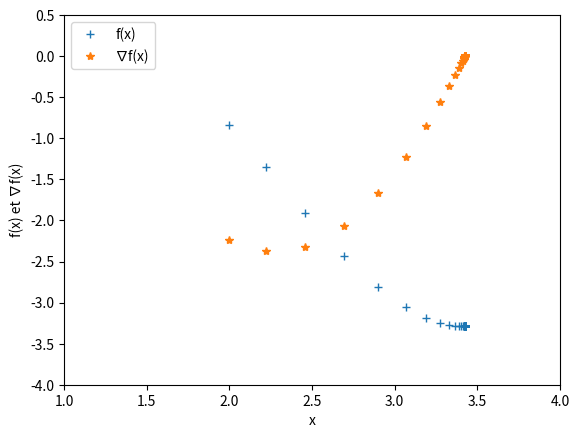

Here is the Python script that generated this plot:
# -*- coding: utf-8 -*-
""" ARF - TME3, Descente de gradient

Auteurs:
* BIZZOZZERO Nicolas
* BALDE Ahmed
"""

import numpy as np
from numpy import random
import matplotlib.pyplot as plt
from matplotlib import cm
from mpl_toolkits.mplot3d import Axes3D


def make_grid(data=None, xmin=-5, xmax=5, ymin=-5, ymax=5, step=20):
    """ Cree une grille sous forme de matrice 2d de la liste des points
    :return: une matrice 2d contenant les points de la grille, la liste x, la
    liste y
    """
    if data is not None:
        xmax, xmin, ymax, ymin = np.max(data[:,0]), np.min(data[:,0]),\
                                 np.max(data[:,1]), np.min(data[:,1])
    x, y = np.meshgrid(np.arange(xmin, xmax, (xmax - xmin) * 1./step),
                       np.arange(ymin, ymax, (ymax - ymin) * 1./step))
    grid = np.c_[x.ravel(), y.ravel()]
    return grid, x, y


def load_usps(filename):
    with open(filename,"r") as f:
        f.readline()
        data =[ [float(x) for x in l.split()] for l in f if len(l.split())>2]
    tmp = np.array(data)
    return tmp[:,1:],tmp[:,0].astype(int)


def optimize(fonc, dfonc, xinit, eps, max_iter=100):
    """ Applique l'algorithme du gradient.
    :param: fonc, la fonction à optimiser.
    :param: dfonc, le gradient de cette fonction.
    :param: xinit, le point initial.
    :param: eps, le pas du gradient.
    :param: max_iter, le nombre d'itérations.
    :return: un triplet (x_histo, f_histo, grad_histo).
    """
    x_histo, f_histo, grad_histo = [xinit], [fonc(*xinit)], [[dfonc(*xinit)]]

    for _ in range(max_iter):
        # Calcul du gradient
        # x = x_histo[-1] - (eps * grad_histo[-1])
        x = (np.array(x_histo[-1]) - np.array([(np.array(x) * eps).tolist() for x in grad_histo[-1]])).tolist()
        # Mise à jour
        x_histo.append(x)
        f_histo.append(fonc(*x))
        grad_histo.append([dfonc(*x)])

    return np.array(x_histo), np.array(f_histo), np.array(grad_histo)


def _test_1(x):
    return x * np.cos(x)


def _dtest_1(x):
    return np.cos(x) - (x * np.sin(x))


def _test_2(x1, x2):
    return 100 * ((x2 - (x1 ** 2)) ** 2) + ((1 - x1)**2)


def _dtest_2(x1, x2):
    return (-2 * (1 - x1) - 400 * x1 * (-x1**2 + x2)), (200 * (-x1**2 + x2))


def _test_plot_2D(x_histo, f_histo, grad_histo, xlim, ylim):
    plt.plot(x_histo, f_histo, '+', label="f(x)")
    plt.plot(x_histo, grad_histo, '*', label=u"∇f(x)")
    plt.xlim(*xlim)
    plt.ylim(*ylim)
    plt.xlabel("x")
    plt.ylabel(u"f(x) et ∇f(x)")
    plt.legend(loc=2)
    plt.show()


def _test_plot_3D(x_histo, f_histo, grad_histo):
    # Grille de discretisation
    grid, xx, yy = make_grid(xmin=-1, xmax=1, ymin=-1, ymax=1)

    # Affichage 2D
    plt.contourf(xx, yy, grid.reshape(xx.shape))
    fig = plt.figure()

    # Construction du référentiel 3D
    ax = fig.gca(projection='3d')
    surf = ax.plot_surface(xx, yy, mafonction(grid).reshape(xx.shape),
                           rstride=1, cstride=1, cmap=cm.gist_rainbow,
                           linewidth=0, antialiased=False)
    fig.colorbar(surf)
    ax.plot(x_histo[:, 0], x_histo[:, 1], f_histo.ravel(), color="black")
    plt.show()


def main():
    x_histo, f_histo, grad_histo = optimize(fonc=_test_1, dfonc=_dtest_1,
                                            xinit=[2], eps=0.1)
    # x_histo, f_histo, grad_histo = optimize(fonc=_test_2, dfonc=_dtest_2,
    #                                         xinit=[0, 0], eps=0.1)

    _test_plot_2D(x_histo, f_histo, grad_histo, (1, 4), (-4, 0.5))


if __name__ == '__main__':
    main()
